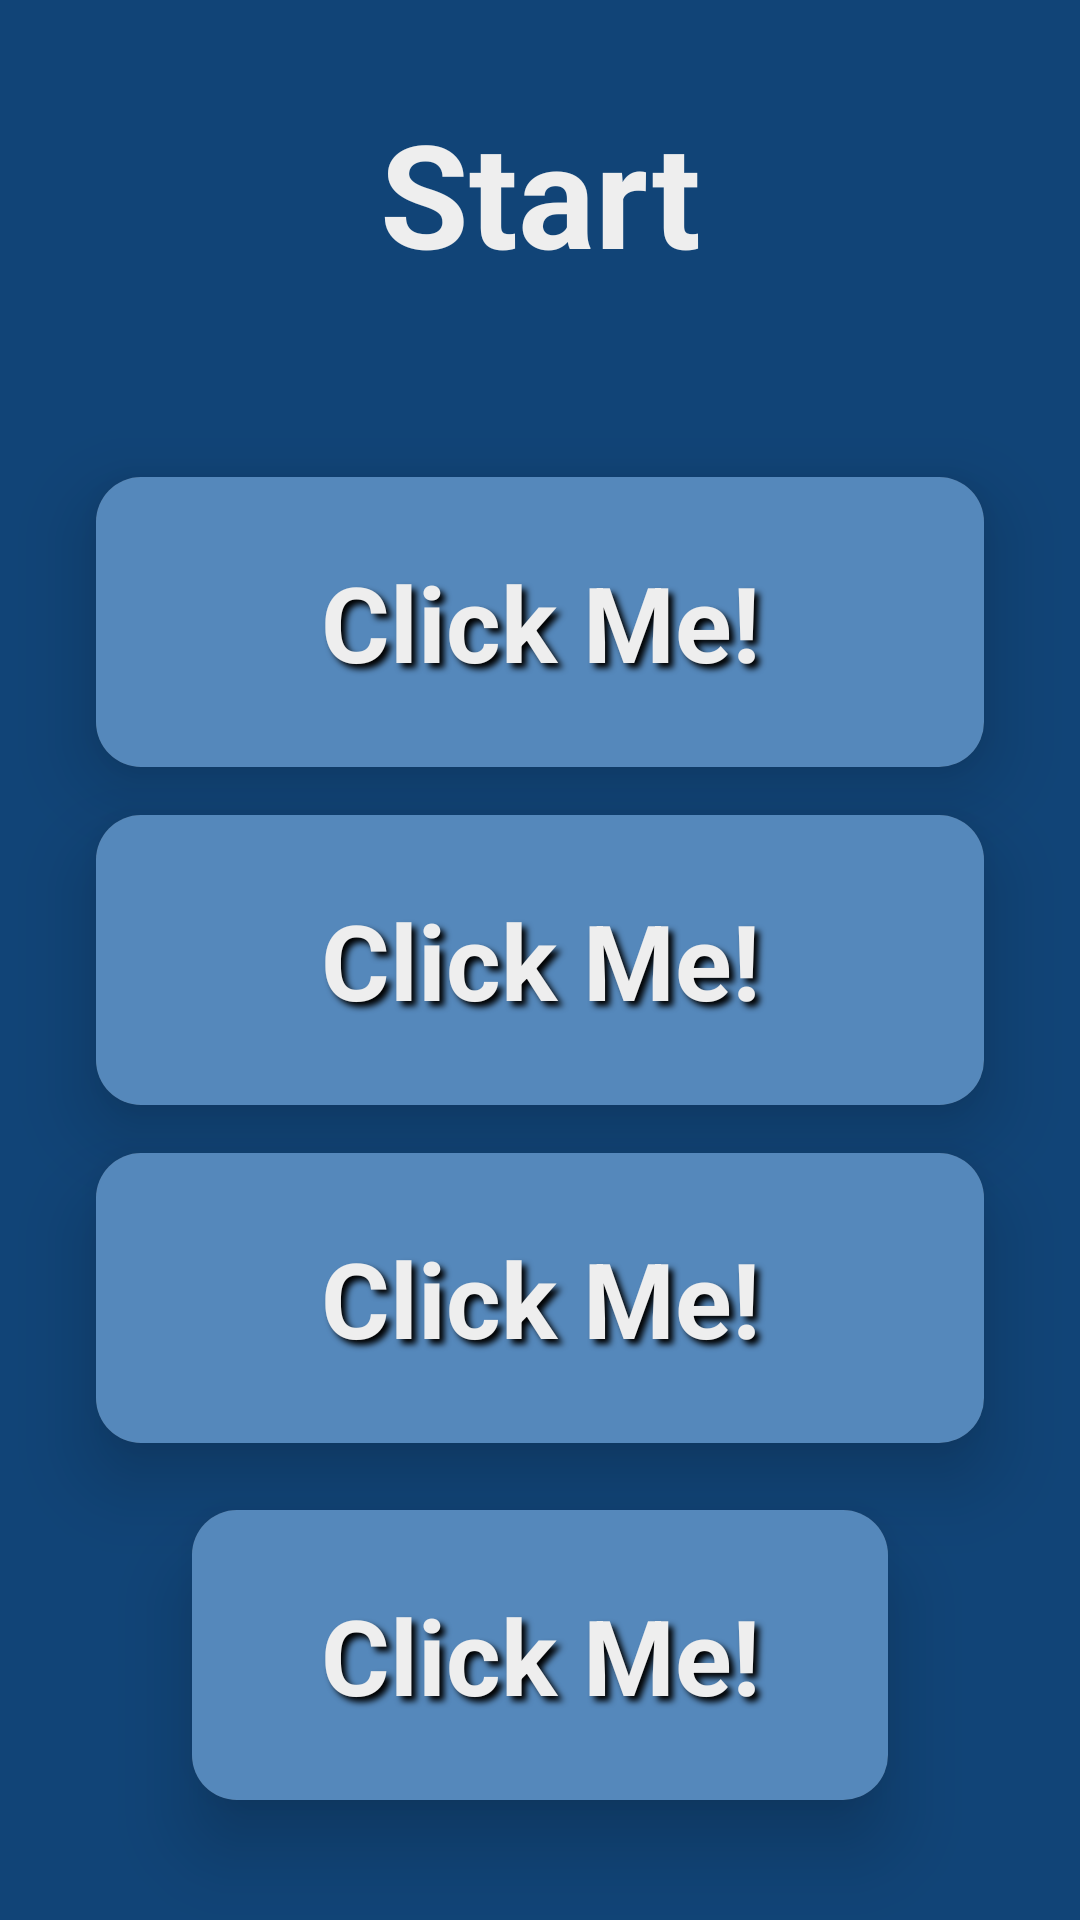

Here is an Android app screen rendered from its layout file. Give the layout XML and the strings, colors and styles it references.
<!-- AndroidManifest.xml: application theme Theme.My8Puzzle -->
<!-- res/layout/activity_start.xml -->
<?xml version="1.0" encoding="utf-8"?>
<androidx.constraintlayout.widget.ConstraintLayout xmlns:android="http://schemas.android.com/apk/res/android"
    xmlns:app="http://schemas.android.com/apk/res-auto"
    xmlns:tools="http://schemas.android.com/tools"
    android:layout_width="match_parent"
    android:layout_height="match_parent"
    android:background="@color/m_blue_primary_darker"
    tools:context=".StartActivity">

    <TextView
        android:id="@+id/start_title_tv"

        android:text="@string/btn_text_tv_start"
        android:textColor="@color/m_white"
        android:textSize="48sp"
        android:textStyle="bold"

        android:layout_width="wrap_content"
        android:layout_height="wrap_content"

        android:layout_marginTop="32dp"

        app:layout_constraintEnd_toEndOf="parent"
        app:layout_constraintHorizontal_bias="0.5"
        app:layout_constraintStart_toStartOf="parent"
        app:layout_constraintTop_toTopOf="parent" />

    <include
        android:id="@+id/start_number_btn"
        layout="@layout/card_btn"

        android:layout_width="0dp"
        android:layout_height="wrap_content"

        android:layout_marginStart="32dp"
        android:layout_marginEnd="32dp"
        android:layout_marginBottom="16dp"

        app:layout_constraintBottom_toTopOf="@+id/start_picture_btn"
        app:layout_constraintEnd_toEndOf="parent"
        app:layout_constraintStart_toStartOf="parent" />

    <include
        android:id="@+id/start_picture_btn"
        layout="@layout/card_btn"

        android:layout_width="0dp"
        android:layout_height="wrap_content"

        android:layout_marginStart="32dp"
        android:layout_marginEnd="32dp"

        app:layout_constraintBottom_toTopOf="@+id/guideline2"
        app:layout_constraintEnd_toEndOf="parent"
        app:layout_constraintStart_toStartOf="parent"
        app:layout_constraintTop_toTopOf="@+id/guideline2" />

    <include
        android:id="@+id/start_photo_btn"
        layout="@layout/card_btn"

        android:layout_width="0dp"
        android:layout_height="wrap_content"

        android:layout_marginStart="32dp"
        android:layout_marginTop="16dp"
        android:layout_marginEnd="32dp"

        app:layout_constraintEnd_toEndOf="parent"
        app:layout_constraintStart_toStartOf="parent"
        app:layout_constraintTop_toBottomOf="@+id/start_picture_btn" />

    <include
        android:id="@+id/start_back_btn"
        layout="@layout/card_btn"

        android:layout_width="0dp"
        android:layout_height="wrap_content"

        android:layout_marginStart="64dp"
        android:layout_marginEnd="64dp"
        android:layout_marginBottom="40dp"

        app:layout_constraintBottom_toBottomOf="parent"
        app:layout_constraintEnd_toEndOf="parent"
        app:layout_constraintStart_toStartOf="parent" />

    <androidx.constraintlayout.widget.Guideline
        android:id="@+id/guideline2"

        android:layout_width="wrap_content"
        android:layout_height="wrap_content"

        android:orientation="horizontal"

        app:layout_constraintGuide_percent="0.5" />

</androidx.constraintlayout.widget.ConstraintLayout>
<!-- res/layout/card_btn.xml (included above) -->
<?xml version="1.0" encoding="utf-8"?>
<androidx.cardview.widget.CardView
    xmlns:android="http://schemas.android.com/apk/res/android"
    xmlns:app="http://schemas.android.com/apk/res-auto"

    android:layout_width="match_parent"
    android:layout_height="wrap_content"

    app:cardElevation="15dp"
    app:cardCornerRadius="15dp">

    <RelativeLayout
        android:id="@+id/btn_background_rl"

        android:layout_width="match_parent"
        android:layout_height="match_parent"

        android:background="@color/m_blue_primary">
        <TextView
            android:id="@+id/btn_text_tv"

            android:text = "@string/btn_text_tv_placeholder"
            android:textColor="@color/m_white"
            android:textSize="35sp"
            android:textStyle="bold"

            android:layout_width="match_parent"
            android:layout_height="wrap_content"

            android:shadowColor="@color/black"
            android:shadowRadius="5"
            android:shadowDx="5"
            android:shadowDy="5"

            android:gravity="center"
            android:layout_marginVertical="25dp"
            />
    </RelativeLayout>

</androidx.cardview.widget.CardView>
<!-- resources referenced by this layout -->
<resources>
  <color name="black">#FF000000</color>
  <color name="m_blue_primary">#58B</color>
  <color name="m_blue_primary_darker">#147</color>
  <color name="m_white">#EEE</color>
  <string name="btn_text_tv_placeholder">Click Me!</string>
  <string name="btn_text_tv_start">Start</string>
  <style name="Theme.My8Puzzle" parent="Base.Theme.My8Puzzle" />
  <style name="Base.Theme.My8Puzzle" parent="Theme.AppCompat.NoActionBar">
          
          <item name="colorPrimary">@color/m_blue_primary</item>
          <item name="colorPrimaryVariant">@color/m_blue_primary_dark</item>
          <item name="colorOnPrimary">@color/m_white</item>
          
          <item name="colorSecondary">@color/m_yellow_secondary</item>
          <item name="colorSecondaryVariant">@color/m_yellow_secondary_dark</item>
          <item name="colorOnSecondary">@color/m_black</item>
          
          <item name="android:statusBarColor">@color/m_blue_primary_darker</item>
          
          <item name="android:navigationBarColor">@color/m_blue_primary_darker</item>
      </style>
  <color name="m_blue_primary_dark">#369</color>
  <color name="m_yellow_secondary">#FB0</color>
  <color name="m_yellow_secondary_dark">#F90</color>
  <color name="m_black">#151515</color>
</resources>
